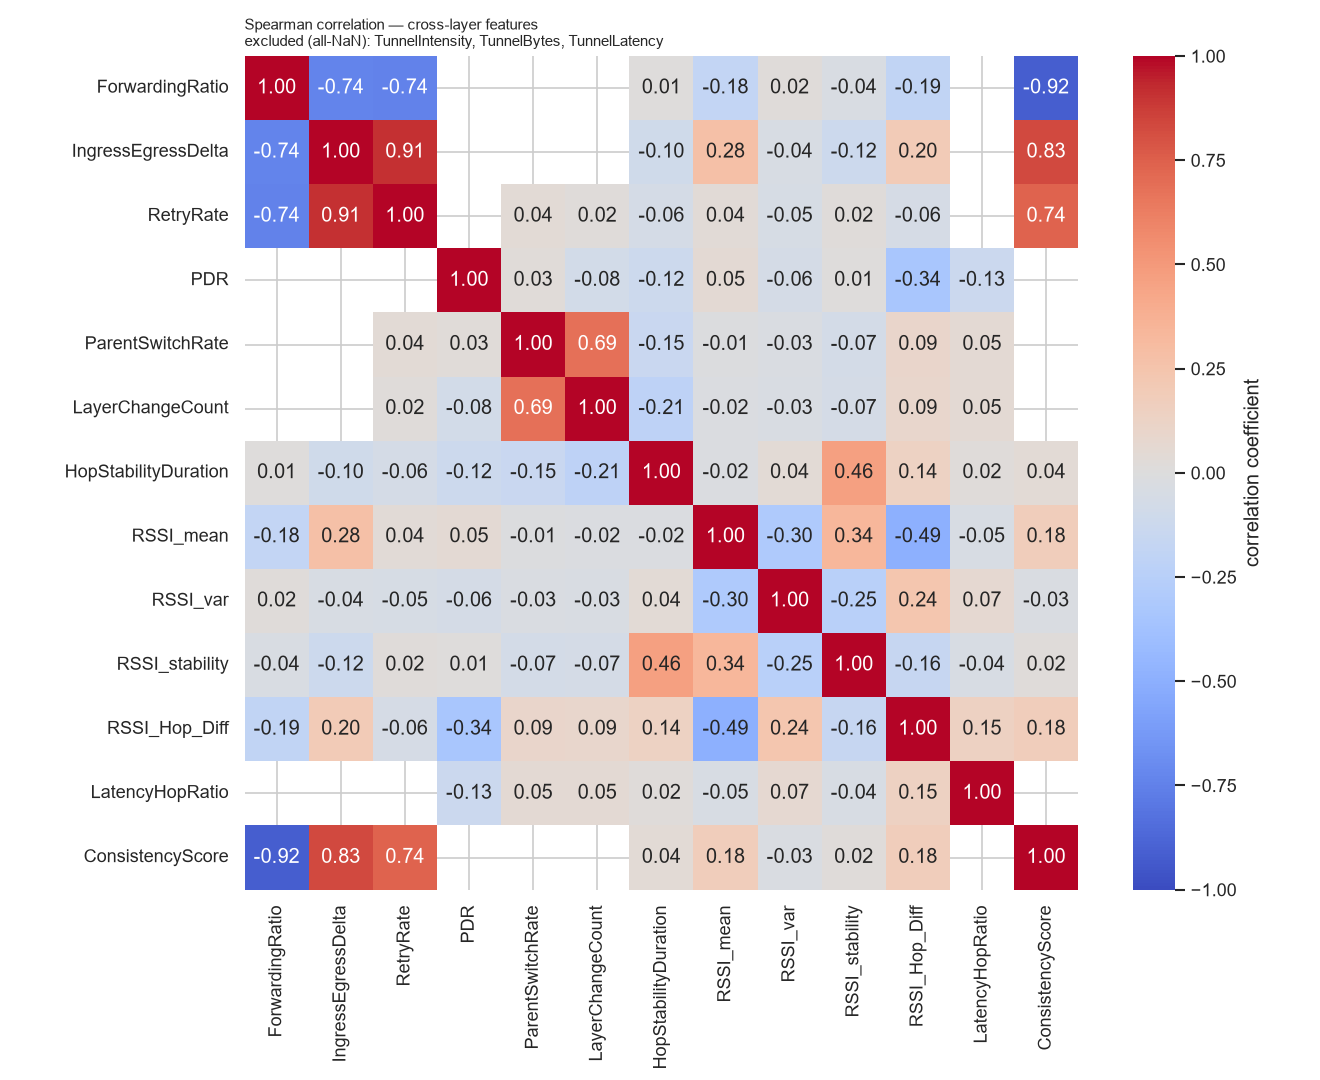

The file beside this chart, header and first rows:
, ForwardingRatio, IngressEgressDelta, RetryRate, PDR, ParentSwitchRate, LayerChangeCount, HopStabilityDuration, RSSI_mean, RSSI_var, RSSI_stability, RSSI_Hop_Diff, LatencyHopRatio, ConsistencyScore
ForwardingRatio, 1.0, -0.7416, -0.7425, , , , 0.01075, -0.1832, 0.02242, -0.0354, -0.1918, , -0.9198
IngressEgressDelta, -0.7416, 1.0, 0.9066, , , , -0.09981, 0.2759, -0.04091, -0.1176, 0.1958, , 0.8348
RetryRate, -0.7425, 0.9066, 1.0, , 0.04238, 0.02001, -0.06353, 0.03802, -0.04807, 0.01781, -0.06068, , 0.74
PDR, , , , 1.0, 0.03009, -0.08287, -0.1232, 0.05435, -0.06424, 0.01024, -0.339, -0.1266, 
ParentSwitchRate, , , 0.04238, 0.03009, 1.0, 0.6865, -0.1465, -0.01471, -0.02568, -0.0736, 0.09406, 0.04881, 
LayerChangeCount, , , 0.02001, -0.08287, 0.6865, 1.0, -0.2119, -0.01643, -0.03252, -0.06945, 0.09305, 0.04692, 
HopStabilityDuration, 0.01075, -0.09981, -0.06353, -0.1232, -0.1465, -0.2119, 1.0, -0.02261, 0.03955, 0.4624, 0.1398, 0.01803, 0.04445
RSSI_mean, -0.1832, 0.2759, 0.03802, 0.05435, -0.01471, -0.01643, -0.02261, 1.0, -0.2999, 0.3408, -0.4931, -0.04545, 0.1768
RSSI_var, 0.02242, -0.04091, -0.04807, -0.06424, -0.02568, -0.03252, 0.03955, -0.2999, 1.0, -0.2474, 0.2356, 0.06989, -0.02992
RSSI_stability, -0.0354, -0.1176, 0.01781, 0.01024, -0.0736, -0.06945, 0.4624, 0.3408, -0.2474, 1.0, -0.1563, -0.04439, 0.01763
RSSI_Hop_Diff, -0.1918, 0.1958, -0.06068, -0.339, 0.09406, 0.09305, 0.1398, -0.4931, 0.2356, -0.1563, 1.0, 0.1459, 0.1793
LatencyHopRatio, , , , -0.1266, 0.04881, 0.04692, 0.01803, -0.04545, 0.06989, -0.04439, 0.1459, 1.0, 
ConsistencyScore, -0.9198, 0.8348, 0.74, , , , 0.04445, 0.1768, -0.02992, 0.01763, 0.1793, , 1.0
